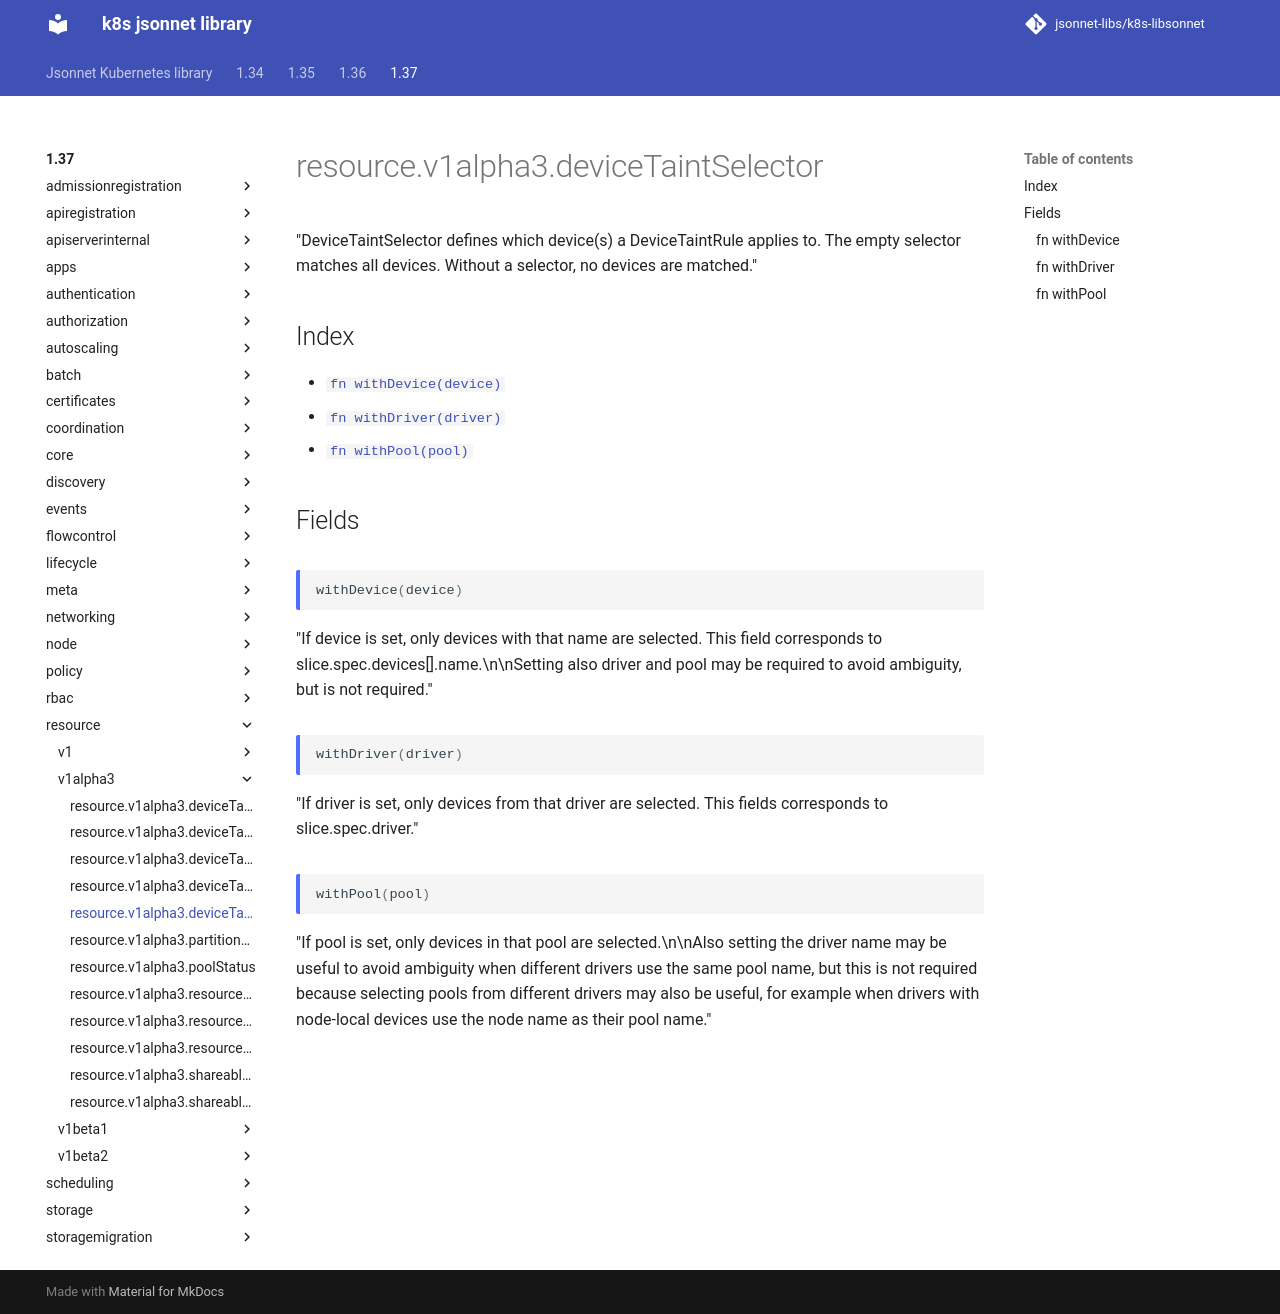

repository: jsonnet-libs/k8s-libsonnet · page: 1.37/resource/v1alpha3/deviceTaintSelector/index.html · generator: mkdocs

---
permalink: /1.37/resource/v1alpha3/deviceTaintSelector/
---

# resource.v1alpha3.deviceTaintSelector

"DeviceTaintSelector defines which device(s) a DeviceTaintRule applies to. The empty selector matches all devices. Without a selector, no devices are matched."

## Index

* [`fn withDevice(device)`](#fn-withdevice)
* [`fn withDriver(driver)`](#fn-withdriver)
* [`fn withPool(pool)`](#fn-withpool)

## Fields

### fn withDevice

```ts
withDevice(device)
```

"If device is set, only devices with that name are selected. This field corresponds to slice.spec.devices[].name.\n\nSetting also driver and pool may be required to avoid ambiguity, but is not required."

### fn withDriver

```ts
withDriver(driver)
```

"If driver is set, only devices from that driver are selected. This fields corresponds to slice.spec.driver."

### fn withPool

```ts
withPool(pool)
```

"If pool is set, only devices in that pool are selected.\n\nAlso setting the driver name may be useful to avoid ambiguity when different drivers use the same pool name, but this is not required because selecting pools from different drivers may also be useful, for example when drivers with node-local devices use the node name as their pool name."
